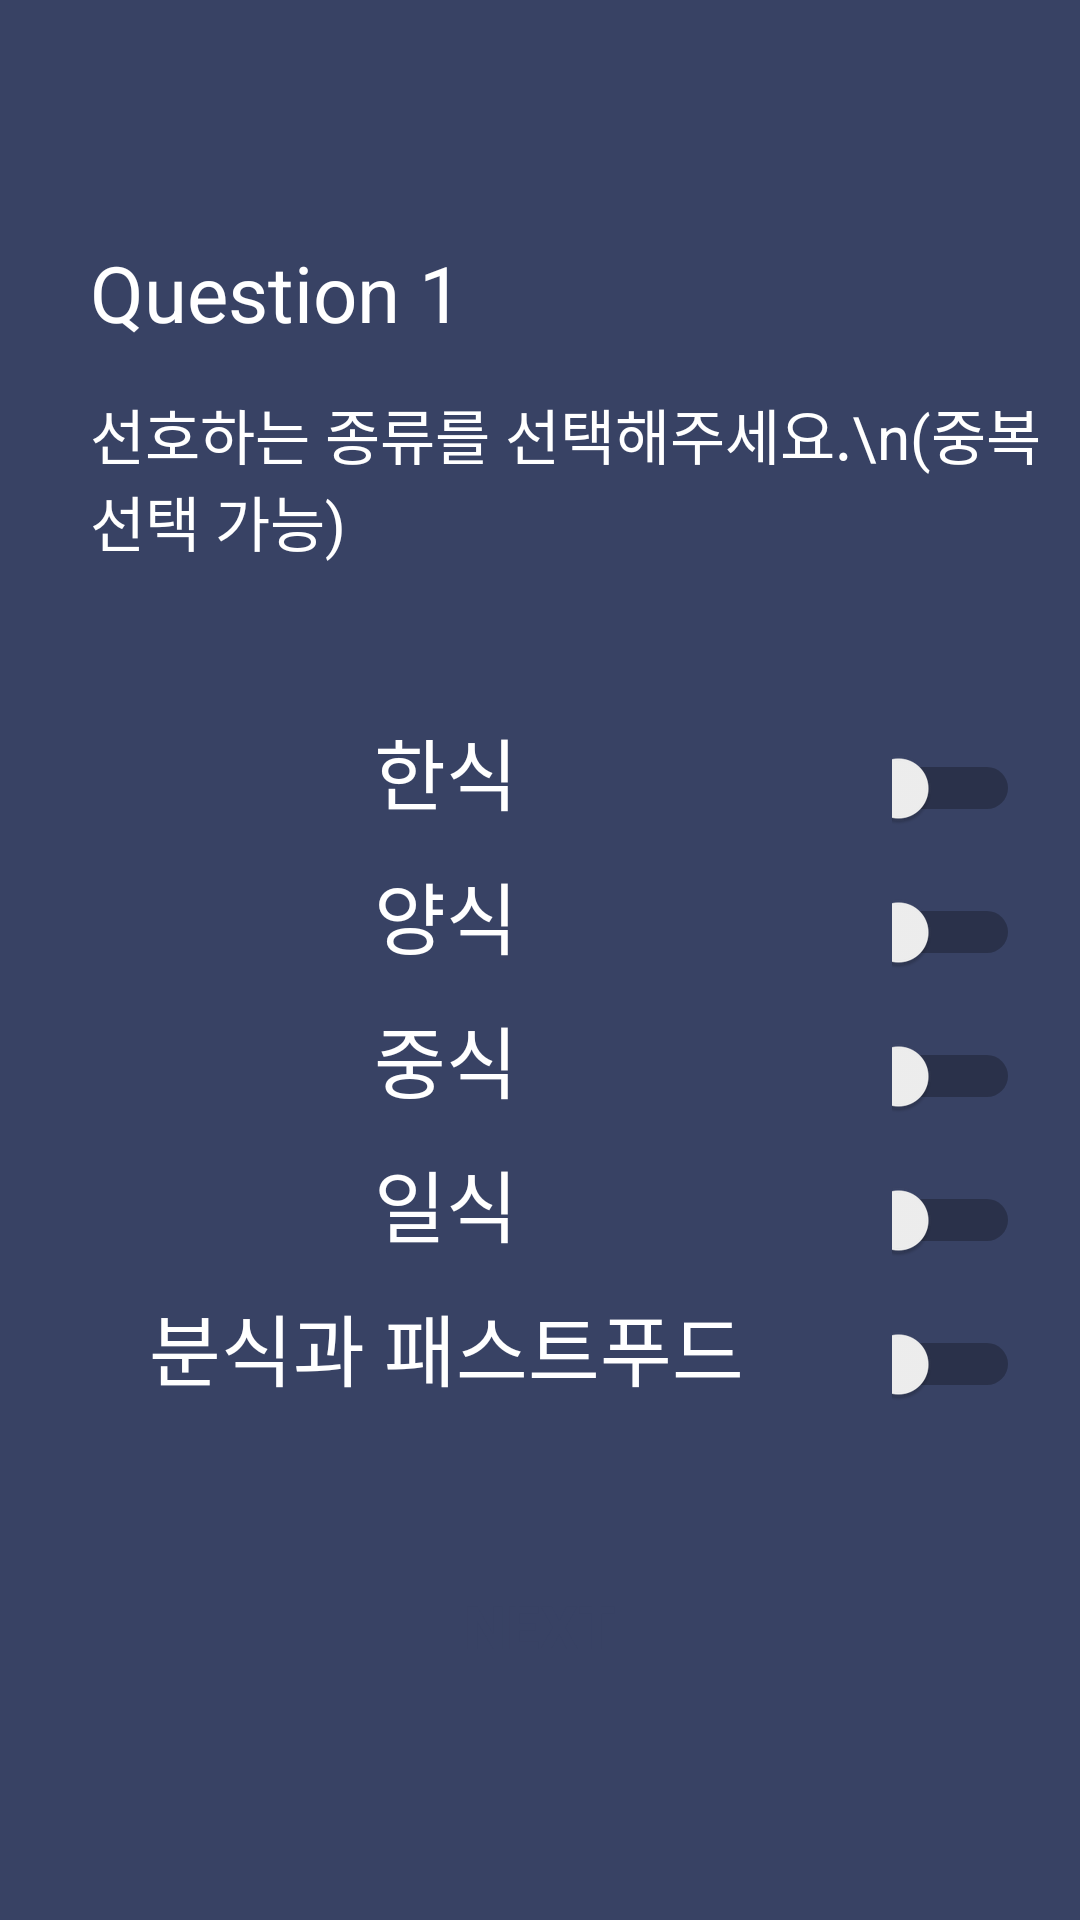

Layout XML and referenced resources for this Android screen:
<!-- AndroidManifest.xml: application theme Theme.LoginPagePHPTest -->
<!-- res/layout/activity_quiz_condition.xml -->
<?xml version="1.0" encoding="utf-8"?>
<androidx.constraintlayout.widget.ConstraintLayout xmlns:android="http://schemas.android.com/apk/res/android"
    xmlns:app="http://schemas.android.com/apk/res-auto"
    xmlns:tools="http://schemas.android.com/tools"
    android:layout_width="match_parent"
    android:layout_height="match_parent"
    android:background="#384264"
    tools:context=".functionpage.QuizCondition">

    <LinearLayout
        android:id="@+id/qnumText"
        android:layout_width="match_parent"
        android:layout_height="wrap_content"
        android:orientation="vertical"
        app:layout_constraintTop_toTopOf="parent"
        >

        <TextView
            android:id="@+id/question_num"
            android:layout_width="wrap_content"
            android:layout_height="wrap_content"
            android:text="Question 1"
            android:textColor="#fff"
            android:textSize="26sp"
            android:layout_marginTop="80dp"
            android:layout_marginStart="30dp"
            />

        <TextView
            android:id="@+id/qestion_name"
            android:layout_width="wrap_content"
            android:layout_height="wrap_content"
            android:text="선호하는 종류를 선택해주세요.\n(중복 선택 가능)"
            android:textColor="#fff"
            android:textSize="20sp"
            android:layout_marginTop="15dp"
            android:layout_marginStart="30dp"
            />

        <LinearLayout
            android:id="@+id/koreanLayout"
            android:layout_width="match_parent"
            android:layout_height="wrap_content"

            android:layout_marginTop="50dp"
            android:orientation="horizontal"
            >

            <TextView
                android:layout_width="0dp"
                android:layout_height="wrap_content"
                android:text="한식"
                android:textColor="#fff"
                android:textSize="26sp"
                android:layout_weight="7"
                android:gravity="center_horizontal"
                />

            <Switch
                android:id="@+id/koreanSwitch"
                android:layout_width="0dp"
                android:layout_height="wrap_content"
                android:layout_weight="1"
                android:layout_marginRight="20dp"
                />

        </LinearLayout>

        <LinearLayout
            android:id="@+id/foreignLayout"
            android:layout_width="match_parent"
            android:layout_height="wrap_content"
            android:orientation="horizontal"
            app:layout_constraintTop_toBottomOf="@id/koreanLayout"
            android:layout_marginTop="10dp"
            >

            <TextView
                android:layout_width="0dp"
                android:layout_height="wrap_content"
                android:text="양식"
                android:textColor="#fff"
                android:textSize="26sp"
                android:layout_weight="7"
                android:gravity="center_horizontal"
                />

            <Switch
                android:id="@+id/foreignSwitch"
                android:layout_width="0dp"
                android:layout_height="wrap_content"
                android:layout_weight="1"
                android:layout_marginRight="20dp"
                />

        </LinearLayout>

        <LinearLayout
            android:id="@+id/chinaLayout"
            android:layout_width="match_parent"
            android:layout_height="wrap_content"
            android:orientation="horizontal"
            app:layout_constraintTop_toBottomOf="@id/foreignLayout"
            android:layout_marginTop="10dp"
            >

            <TextView
                android:layout_width="0dp"
                android:layout_height="wrap_content"
                android:text="중식"
                android:textColor="#fff"
                android:textSize="26sp"
                android:layout_weight="7"
                android:gravity="center_horizontal"
                />

            <Switch
                android:id="@+id/chinaSwitch"
                android:layout_width="0dp"
                android:layout_height="wrap_content"
                android:layout_weight="1"
                android:layout_marginRight="20dp"
                />

        </LinearLayout>

        <LinearLayout
            android:id="@+id/japanLayout"
            android:layout_width="match_parent"
            android:layout_height="wrap_content"
            android:orientation="horizontal"
            app:layout_constraintTop_toBottomOf="@id/chinaLayout"
            android:layout_marginTop="10dp"
            >

            <TextView
                android:layout_width="0dp"
                android:layout_height="wrap_content"
                android:text="일식"
                android:textColor="#fff"
                android:textSize="26sp"
                android:layout_weight="7"
                android:gravity="center_horizontal"
                />

            <Switch
                android:id="@+id/japanSwitch"
                android:layout_width="0dp"
                android:layout_height="wrap_content"
                android:layout_weight="1"
                android:layout_marginRight="20dp"
                />

        </LinearLayout>

        <LinearLayout
            android:id="@+id/fastLayout"
            android:layout_width="match_parent"
            android:layout_height="wrap_content"
            android:orientation="horizontal"
            app:layout_constraintTop_toBottomOf="@id/japanLayout"
            android:layout_marginTop="10dp"
            >

            <TextView
                android:layout_width="0dp"
                android:layout_height="wrap_content"
                android:text="분식과 패스트푸드"
                android:textColor="#fff"
                android:textSize="26sp"
                android:layout_weight="7"
                android:gravity="center_horizontal"
                />

            <Switch
                android:id="@+id/fastSwitch"
                android:layout_width="0dp"
                android:layout_height="wrap_content"
                android:layout_weight="1"
                android:layout_marginRight="20dp"
                />

        </LinearLayout>
    </LinearLayout>

    <androidx.appcompat.widget.AppCompatButton
        android:id="@+id/setBtn"
        android:layout_width="150dp"
        android:layout_height="wrap_content"
        app:layout_constraintTop_toBottomOf="@id/qnumText"
        app:layout_constraintStart_toStartOf="parent"
        app:layout_constraintEnd_toEndOf="parent"
        android:background="@drawable/squareradius"
        android:backgroundTint="#fdfdfd"
        android:layout_marginTop="50dp"
        android:text="next"
        android:textColor="#384264"
        android:textStyle="bold"
        android:textSize="20sp"
        />

</androidx.constraintlayout.widget.ConstraintLayout>
<!-- resources referenced by this layout -->
<resources>
  <style name="Theme.LoginPagePHPTest" parent="Theme.MaterialComponents.DayNight.NoActionBar">
          <item name="windowNoTitle">true</item>
          
          <item name="colorPrimary">#384264</item>
          <item name="colorPrimaryVariant">@color/purple_700</item>
          <item name="colorOnPrimary">@color/white</item>
          
          <item name="colorSecondary">@color/teal_200</item>
          <item name="colorSecondaryVariant">@color/teal_700</item>
          <item name="colorOnSecondary">@color/black</item>
          
          <item name="android:statusBarColor">?attr/colorPrimaryVariant</item>
          
      </style>
  <color name="purple_700">#FF3700B3</color>
  <color name="white">#FFFFFFFF</color>
  <color name="teal_200">#FF03DAC5</color>
  <color name="teal_700">#FF018786</color>
  <color name="black">#FF000000</color>
</resources>
